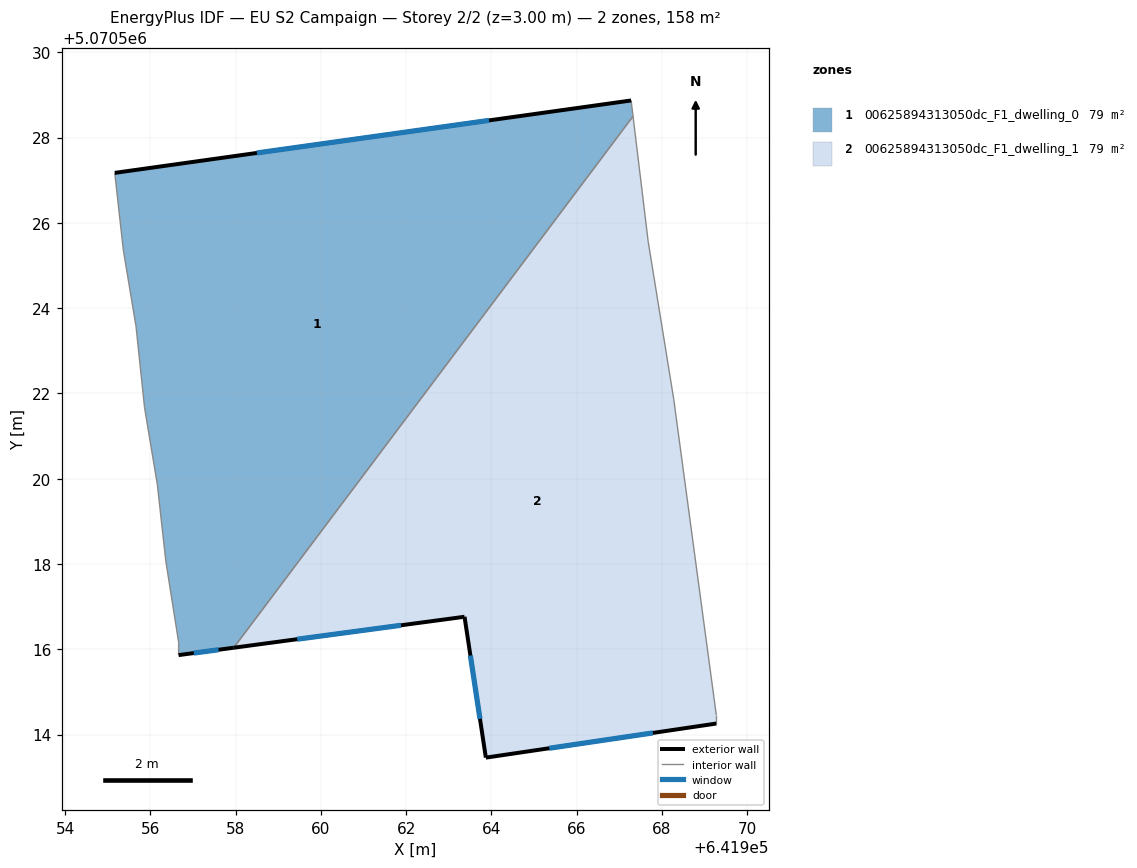
=== STOREY PLAN SPEC (per zone: floor XY polygon, exterior-wall plan segments, windows/doors) ===
zone 1: 00625894313050dc_F1_dwelling_0  (79.2 m²)
  floor: (641957.96, 5070516.04) (641967.32, 5070528.50) (641967.27, 5070528.87) (641955.17, 5070527.17) (641955.37, 5070525.37) (641955.67, 5070523.57) (641955.86, 5070521.67) (641956.16, 5070519.87) (641956.36, 5070518.07) (641956.66, 5070516.16) (641956.66, 5070515.86)
  exterior wall: (641955.17, 5070527.17) – (641967.28, 5070528.87)  [12.2 m]
    window: (641958.50, 5070527.64) – (641963.94, 5070528.40)  [7.4 m²]
  exterior wall: (641957.96, 5070516.04) – (641956.66, 5070515.86)  [1.3 m]
    window: (641957.60, 5070515.99) – (641957.02, 5070515.91)  [0.8 m²]
  interior walls: 9
zone 2: 00625894313050dc_F1_dwelling_1  (79.2 m²)
  floor: (641969.27, 5070514.26) (641969.27, 5070514.46) (641968.27, 5070521.87) (641967.67, 5070525.57) (641967.32, 5070528.50) (641957.96, 5070516.04) (641963.37, 5070516.76) (641963.87, 5070513.46)
  exterior wall: (641969.27, 5070514.26) – (641963.87, 5070513.46)  [5.5 m]
    window: (641967.78, 5070514.04) – (641965.36, 5070513.68)  [3.3 m²]
  exterior wall: (641963.87, 5070513.46) – (641963.37, 5070516.76)  [3.3 m]
    window: (641963.73, 5070514.37) – (641963.51, 5070515.85)  [2.0 m²]
  exterior wall: (641963.37, 5070516.76) – (641957.96, 5070516.04)  [5.5 m]
    window: (641961.88, 5070516.56) – (641959.45, 5070516.24)  [3.3 m²]
  interior walls: 5

=== DERIVED (storey summary) ===
Building: EU S2 Campaign
Storey: 2 of 2  (floor level z = 3.00 m)
Storey gross floor area: 158.5 m²
Zones on this storey: 2
  - 00625894313050dc_F1_dwelling_0: floor 79.2 m²; exterior wall 13.5 m (40.6 m²); 2 window(s) 8.2 m²; WWR 20.2%
  - 00625894313050dc_F1_dwelling_1: floor 79.2 m²; exterior wall 14.3 m (42.8 m²); 3 window(s) 8.7 m²; WWR 20.2%
Zone adjacency (shared interzone walls):
  - 00625894313050dc_F1_dwelling_0 ↔ 00625894313050dc_F1_dwelling_1